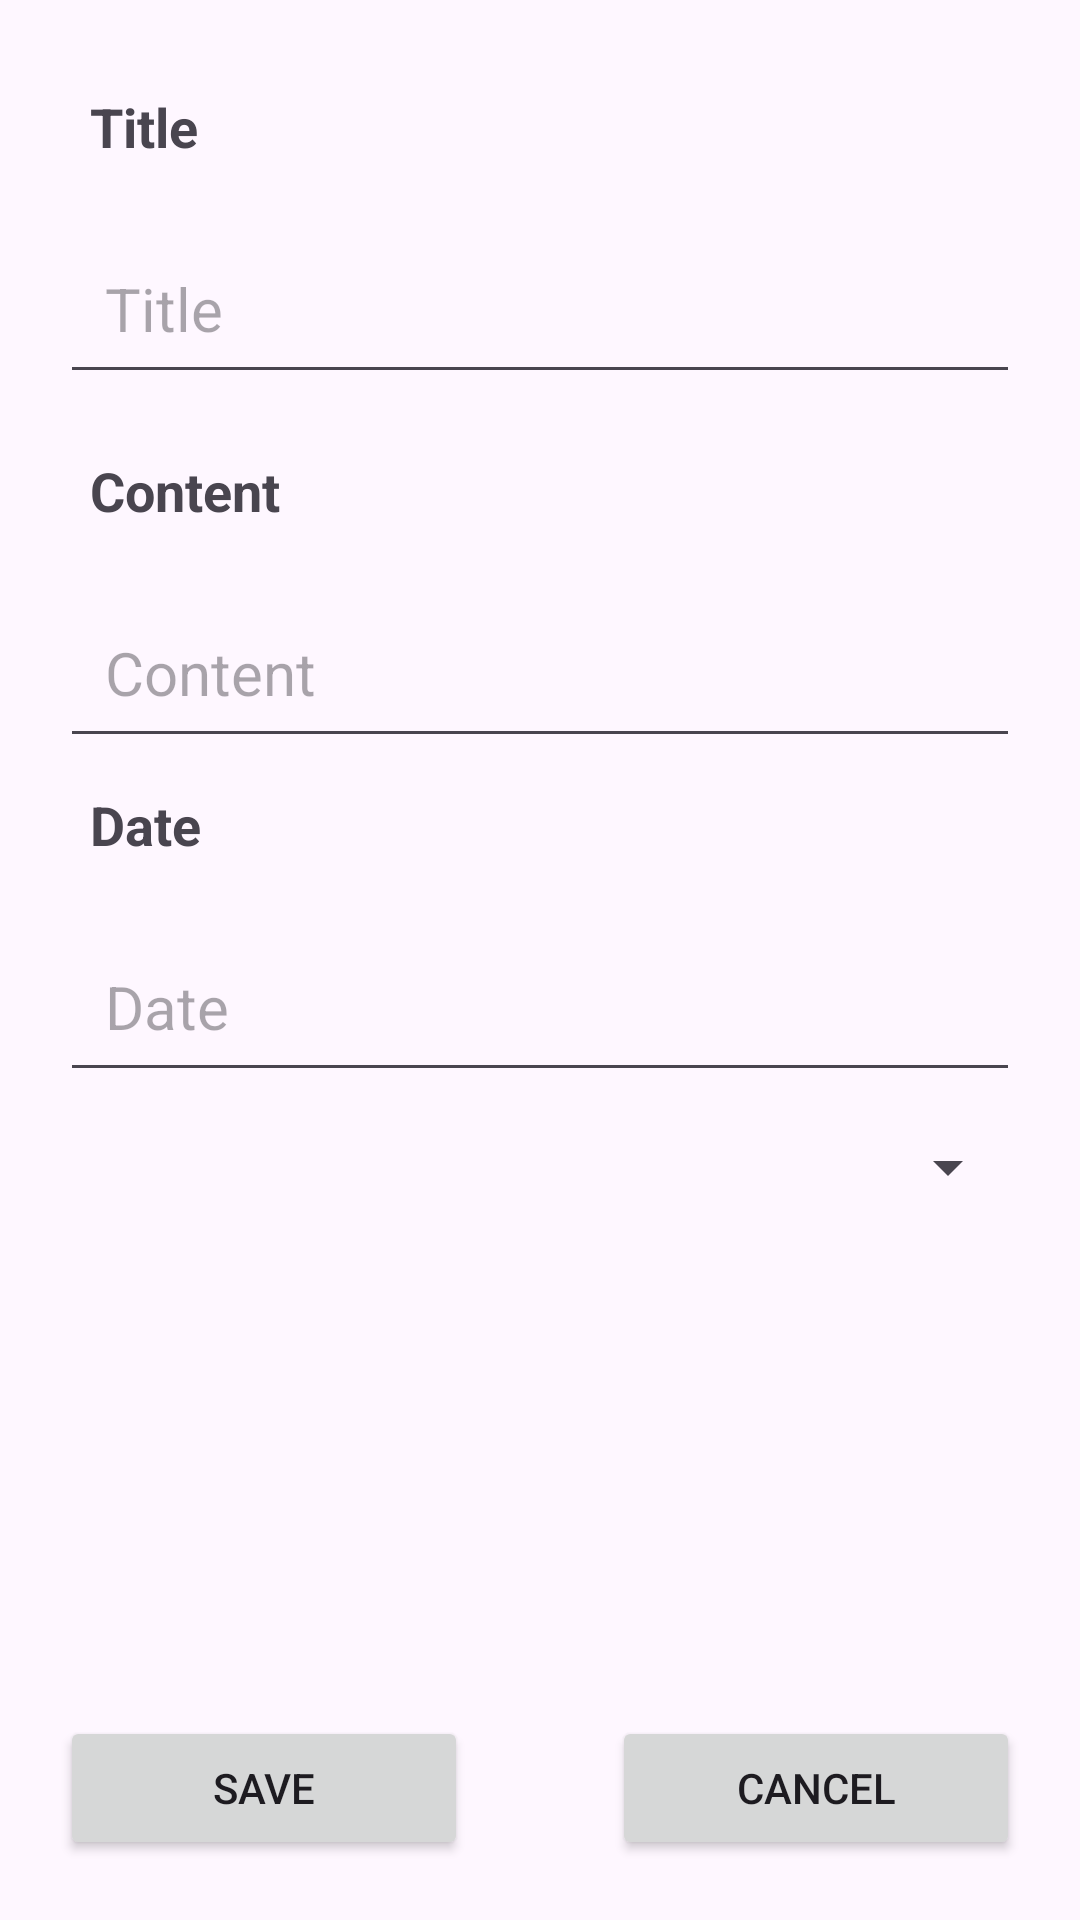

Produce the Android XML layout that renders to this screen, including the resource entries it uses.
<!-- AndroidManifest.xml: application theme Theme.DailyTaskScheduler -->
<!-- res/layout/activity_add_task.xml -->
<?xml version="1.0" encoding="utf-8"?>
<LinearLayout xmlns:android="http://schemas.android.com/apk/res/android"
    xmlns:tools="http://schemas.android.com/tools"
    android:layout_width="match_parent"
    android:layout_height="match_parent"
    android:orientation="vertical"
    android:padding="20dp"
    tools:context=".admin.AddTaskActivity">

    <TextView
        android:id="@+id/tvTitle"
        android:layout_width="match_parent"
        android:layout_height="wrap_content"
        android:text="Title"
        android:textSize="18sp"
        android:padding="10dp"
        android:textStyle="bold"/>

    <EditText
        android:id="@+id/etTitle"
        android:padding="15dp"
        android:layout_width="match_parent"
        android:layout_height="wrap_content"
        android:textSize="20dp"
        android:layout_marginTop="10dp"
        android:hint="Title" />

    <TextView
        android:id="@+id/tvContent"
        android:layout_width="match_parent"
        android:layout_height="wrap_content"
        android:text="Content"
        android:textSize="18sp"
        android:padding="10dp"
        android:layout_marginTop="10dp"
        android:textStyle="bold"/>

    <EditText
        android:id="@+id/etContent"
        android:padding="15dp"
        android:layout_width="match_parent"
        android:layout_height="wrap_content"
        android:textSize="20dp"
        android:layout_marginTop="10dp"
        android:hint="Content"/>

    <TextView
        android:id="@+id/tvDate"
        android:layout_width="match_parent"
        android:layout_height="wrap_content"
        android:text="Date"
        android:textSize="18sp"
        android:padding="10dp"
        android:textStyle="bold"/>

    <EditText
        android:id="@+id/etDate"
        android:padding="15dp"
        android:layout_width="match_parent"
        android:layout_height="wrap_content"
        android:textSize="20dp"
        android:layout_marginTop="10dp"
        android:hint="Date" />

    <Spinner
        android:id="@+id/spinnerTeam"
        android:layout_width="match_parent"
        android:padding="15dp"
        android:layout_marginTop="10dp"
        android:layout_height="wrap_content"
        android:spinnerMode="dropdown"/>

    <androidx.recyclerview.widget.RecyclerView
        android:id="@+id/rvTeam"
        android:layout_width="match_parent"
        android:layout_height="wrap_content"
        android:layout_marginTop="10dp"
        />

    <LinearLayout
        android:layout_width="match_parent"
        android:layout_height="match_parent"
        android:gravity="bottom"
        android:layout_marginTop="10dp"

        android:orientation="horizontal">

        <Button
            android:id="@+id/btnSave"
            android:layout_width="wrap_content"
            android:layout_height="wrap_content"
            android:layout_weight="1"
            android:padding="10dp"
            android:text="Save" />

        <View
            android:layout_width="0dp"
            android:layout_height="0dp"
            android:layout_weight="1"/>

        <Button
            android:id="@+id/btCancel"
            android:layout_width="wrap_content"
            android:layout_height="wrap_content"
            android:layout_weight="1"
            android:text="Cancel" />
    </LinearLayout>
</LinearLayout>
<!-- resources referenced by this layout -->
<resources>
  <style name="Theme.DailyTaskScheduler" parent="Base.Theme.DailyTaskScheduler" />
  <style name="Base.Theme.DailyTaskScheduler" parent="Theme.Material3.DayNight.NoActionBar">
          
          
      </style>
</resources>
